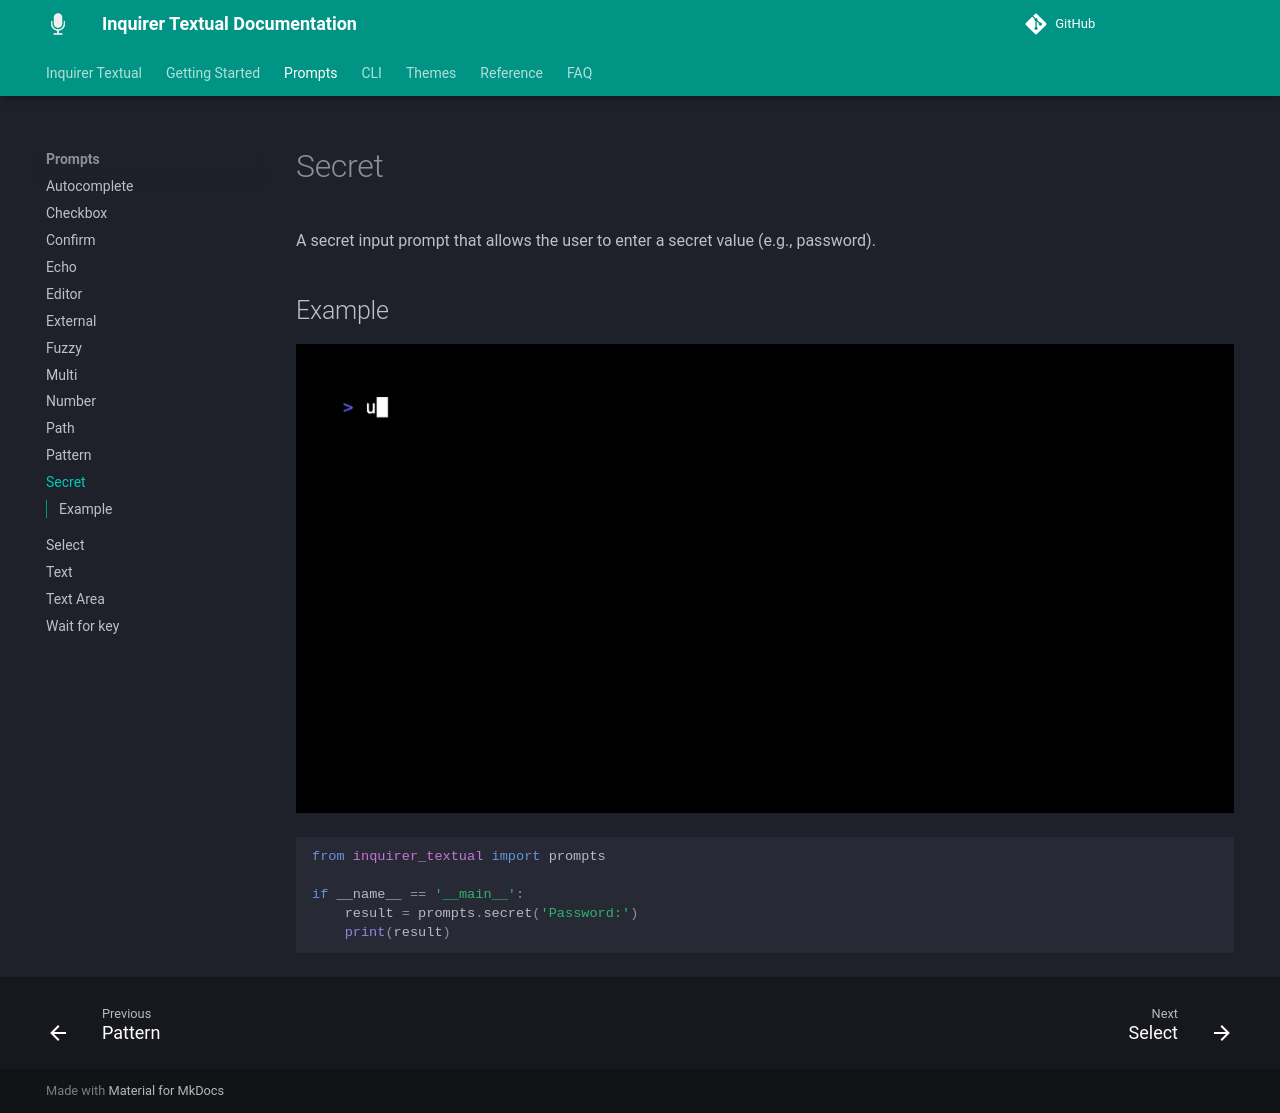

repository: robvanderleek/inquirer-textual · page: prompts/secret/index.html · generator: mkdocs

# Secret

A secret input prompt that allows the user to enter a secret value (e.g.,
password).

## Example

![Example](secret.gif)

```python
--8<-- "examples/prompt_secret.py"
```
